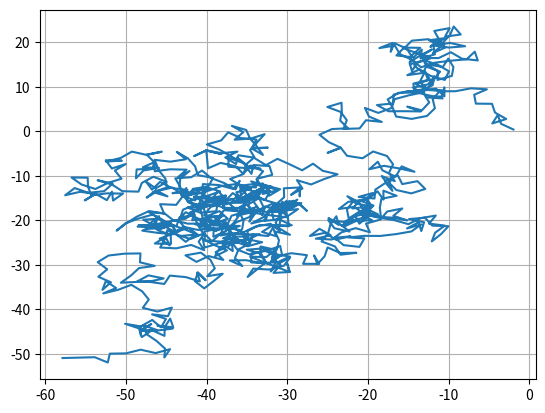
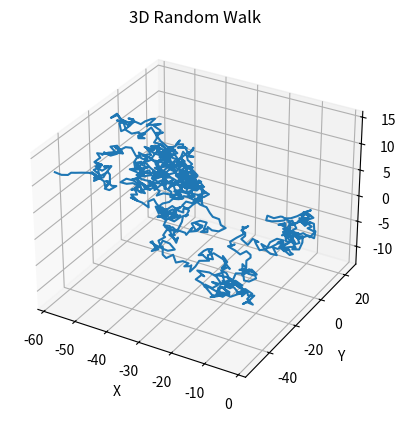

Python code for these plots, in order:
import numpy as np
import matplotlib.pyplot as plt

# Simulates random walks in two and three dimensions and plots them

stepsize = 2
steps = 1000

# take a step in a random direction in x and y
kulmat = (np.random.uniform(0,2*np.pi,steps))
xaskeleet = np.cumsum(stepsize * np.cos(kulmat))
yaskeleet = np.cumsum(stepsize * np.sin(kulmat))

fig1 = plt.figure()
plt.grid()

# random walk in the z direction
zaxis = np.random.uniform(-1,1,steps)
z = np.cumsum(zaxis)

# plot the random walk in two dimensions
plt.plot(xaskeleet,yaskeleet)
plt.show()

# now plot the third dimension as well
fig2 = plt.figure()
ax = fig2.add_subplot(projection="3d")

ax.set_xlabel('X')
ax.set_ylabel('Y')
ax.set_zlabel('Z')
ax.set_title('3D Random Walk')
ax.plot(xaskeleet,yaskeleet,z)

plt.show()


